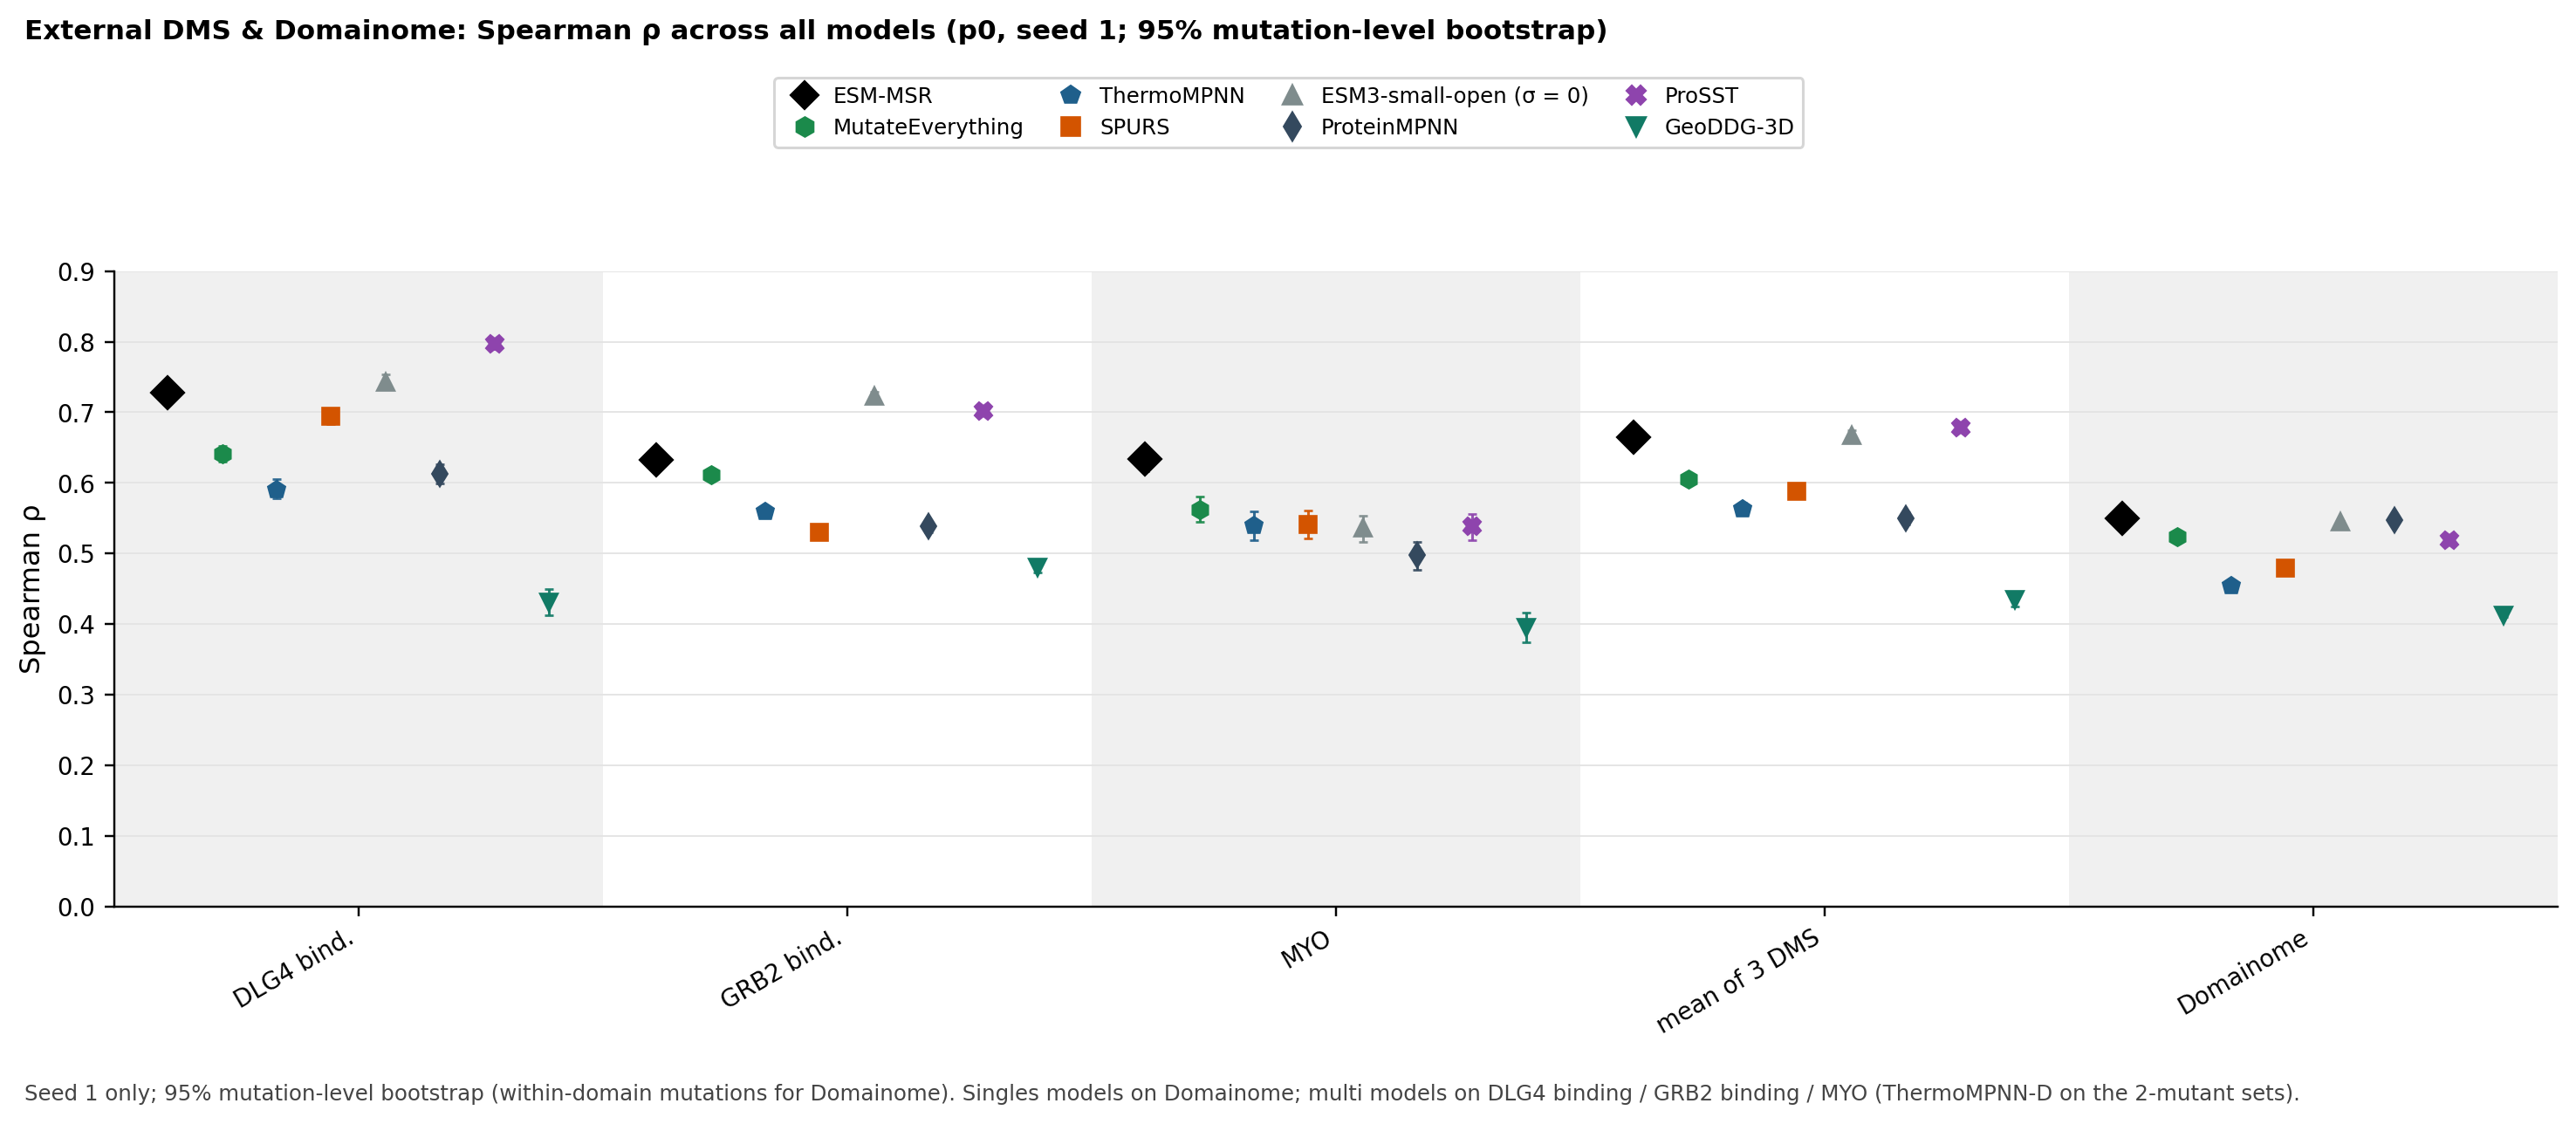

The data file committed next to this chart (first rows):
column, model, key, rho, lo, hi
DLG4_HUMAN_Faure_2021_binding_domain, ESM-MSR, msrp0:comb, 0.7279, 0.7188, 0.7373
GRB2_HUMAN_Faure_2021_binding_domain, ESM-MSR, msrp0:comb, 0.6330, 0.6262, 0.6398
MYO_HUMAN_Kung_2025_display, ESM-MSR, msrp0:comb, 0.6341, 0.6165, 0.6511
domainome, ESM-MSR, msrp0:wt, 0.5493, 0.5468, 0.5508
mean of 3 DMS, ESM-MSR, wt|comb, 0.6650, 0.6586, 0.6721
DLG4_HUMAN_Faure_2021_binding_domain, MutateEverything, me2, 0.6410, 0.6296, 0.6522
GRB2_HUMAN_Faure_2021_binding_domain, MutateEverything, me2, 0.6121, 0.6049, 0.6183
MYO_HUMAN_Kung_2025_display, MutateEverything, me2, 0.5625, 0.5448, 0.5810
domainome, MutateEverything, me1, 0.5233, 0.5207, 0.5251
mean of 3 DMS, MutateEverything, wt|comb, 0.6052, 0.5976, 0.6130
DLG4_HUMAN_Faure_2021_binding_domain, ThermoMPNN, tmpnnd, 0.5912, 0.5781, 0.6049
GRB2_HUMAN_Faure_2021_binding_domain, ThermoMPNN, tmpnnd, 0.5603, 0.5530, 0.5676
MYO_HUMAN_Kung_2025_display, ThermoMPNN, tmpnnd, 0.5396, 0.5193, 0.5598
domainome, ThermoMPNN, tmpnn, 0.4550, 0.4522, 0.4569
mean of 3 DMS, ThermoMPNN, wt|comb, 0.5637, 0.5557, 0.5724
DLG4_HUMAN_Faure_2021_binding_domain, SPURS, spursm, 0.6941, 0.6835, 0.7037
GRB2_HUMAN_Faure_2021_binding_domain, SPURS, spursm, 0.5302, 0.5218, 0.5382
MYO_HUMAN_Kung_2025_display, SPURS, spursm, 0.5408, 0.5215, 0.5606
domainome, SPURS, spurs, 0.4798, 0.4771, 0.4814
mean of 3 DMS, SPURS, wt|comb, 0.5884, 0.5808, 0.5956
DLG4_HUMAN_Faure_2021_binding_domain, ESM3-small-open, msrrel@0:comb, 0.7432, 0.7336, 0.7532
GRB2_HUMAN_Faure_2021_binding_domain, ESM3-small-open, msrrel@0:comb, 0.7232, 0.7180, 0.7289
MYO_HUMAN_Kung_2025_display, ESM3-small-open, msrrel@0:comb, 0.5358, 0.5166, 0.5534
domainome, ESM3-small-open, msrrel@0:wt, 0.5443, 0.5418, 0.5458
mean of 3 DMS, ESM3-small-open, wt|comb, 0.6674, 0.6602, 0.6744
DLG4_HUMAN_Faure_2021_binding_domain, ProteinMPNN, pmpnn, 0.6126, 0.5990, 0.6261
GRB2_HUMAN_Faure_2021_binding_domain, ProteinMPNN, pmpnn, 0.5382, 0.5304, 0.5462
MYO_HUMAN_Kung_2025_display, ProteinMPNN, pmpnn, 0.4978, 0.4775, 0.5161
domainome, ProteinMPNN, pmpnn, 0.5476, 0.5449, 0.5491
mean of 3 DMS, ProteinMPNN, wt|comb, 0.5496, 0.5414, 0.5586
DLG4_HUMAN_Faure_2021_binding_domain, ProSST, prosst, 0.7964, 0.7890, 0.8038
GRB2_HUMAN_Faure_2021_binding_domain, ProSST, prosst, 0.7019, 0.6961, 0.7085
MYO_HUMAN_Kung_2025_display, ProSST, prosst, 0.5382, 0.5188, 0.5562
domainome, ProSST, prosst, 0.5193, 0.5168, 0.5208
mean of 3 DMS, ProSST, wt|comb, 0.6788, 0.6719, 0.6861
DLG4_HUMAN_Faure_2021_binding_domain, GeoDDG-3D, geoddg, 0.4306, 0.4121, 0.4500
GRB2_HUMAN_Faure_2021_binding_domain, GeoDDG-3D, geoddg, 0.4810, 0.4729, 0.4893
MYO_HUMAN_Kung_2025_display, GeoDDG-3D, geoddg, 0.3949, 0.3745, 0.4160
domainome, GeoDDG-3D, geoddg, 0.4132, 0.4101, 0.4155
mean of 3 DMS, GeoDDG-3D, wt|comb, 0.4355, 0.4254, 0.4451
